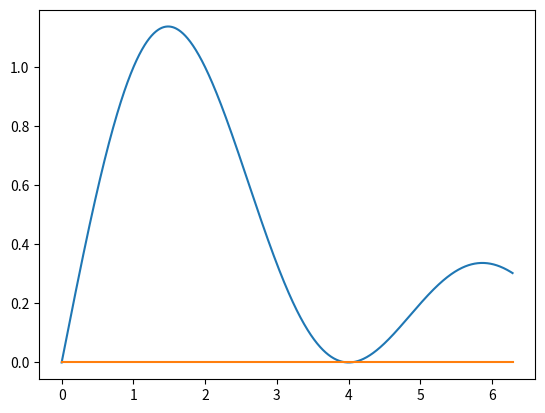

This chart was generated by the following Python code:
# -*- coding: utf-8 -*-
"""
Created on Fri Jul  1 15:23:29 2022
@author: petrusisaksson
"""
from numpy import *
from matplotlib.pyplot import *
from scipy.integrate import quad
from scipy import integrate

"Task 1"

def make_sin(w):
    def f(x):
        return sin(w*x)
    return f # ger den lokalt definierade funktionen f

print(quad(make_sin(2*pi),0,pi/2)) # detta fryser w=2*pi

"Task 1: Alt. 2"

w=2*pi
quad(lambda x: sin(w*x), 0, pi/2) # lambda x definierar funktionen och fryser x

"Task 2"

w=linspace(0,2*pi,1000) # ger en lista
integralvalues=[] # en tom lista för att fylla med värden på den integrerade funktionen
for i in w: # går igenom listan w och ger ett nytt värde för varje 
    integralvalues.append(integrate.quad(lambda x: sin(i*x), 0, pi/2))

plot(w,integralvalues)



